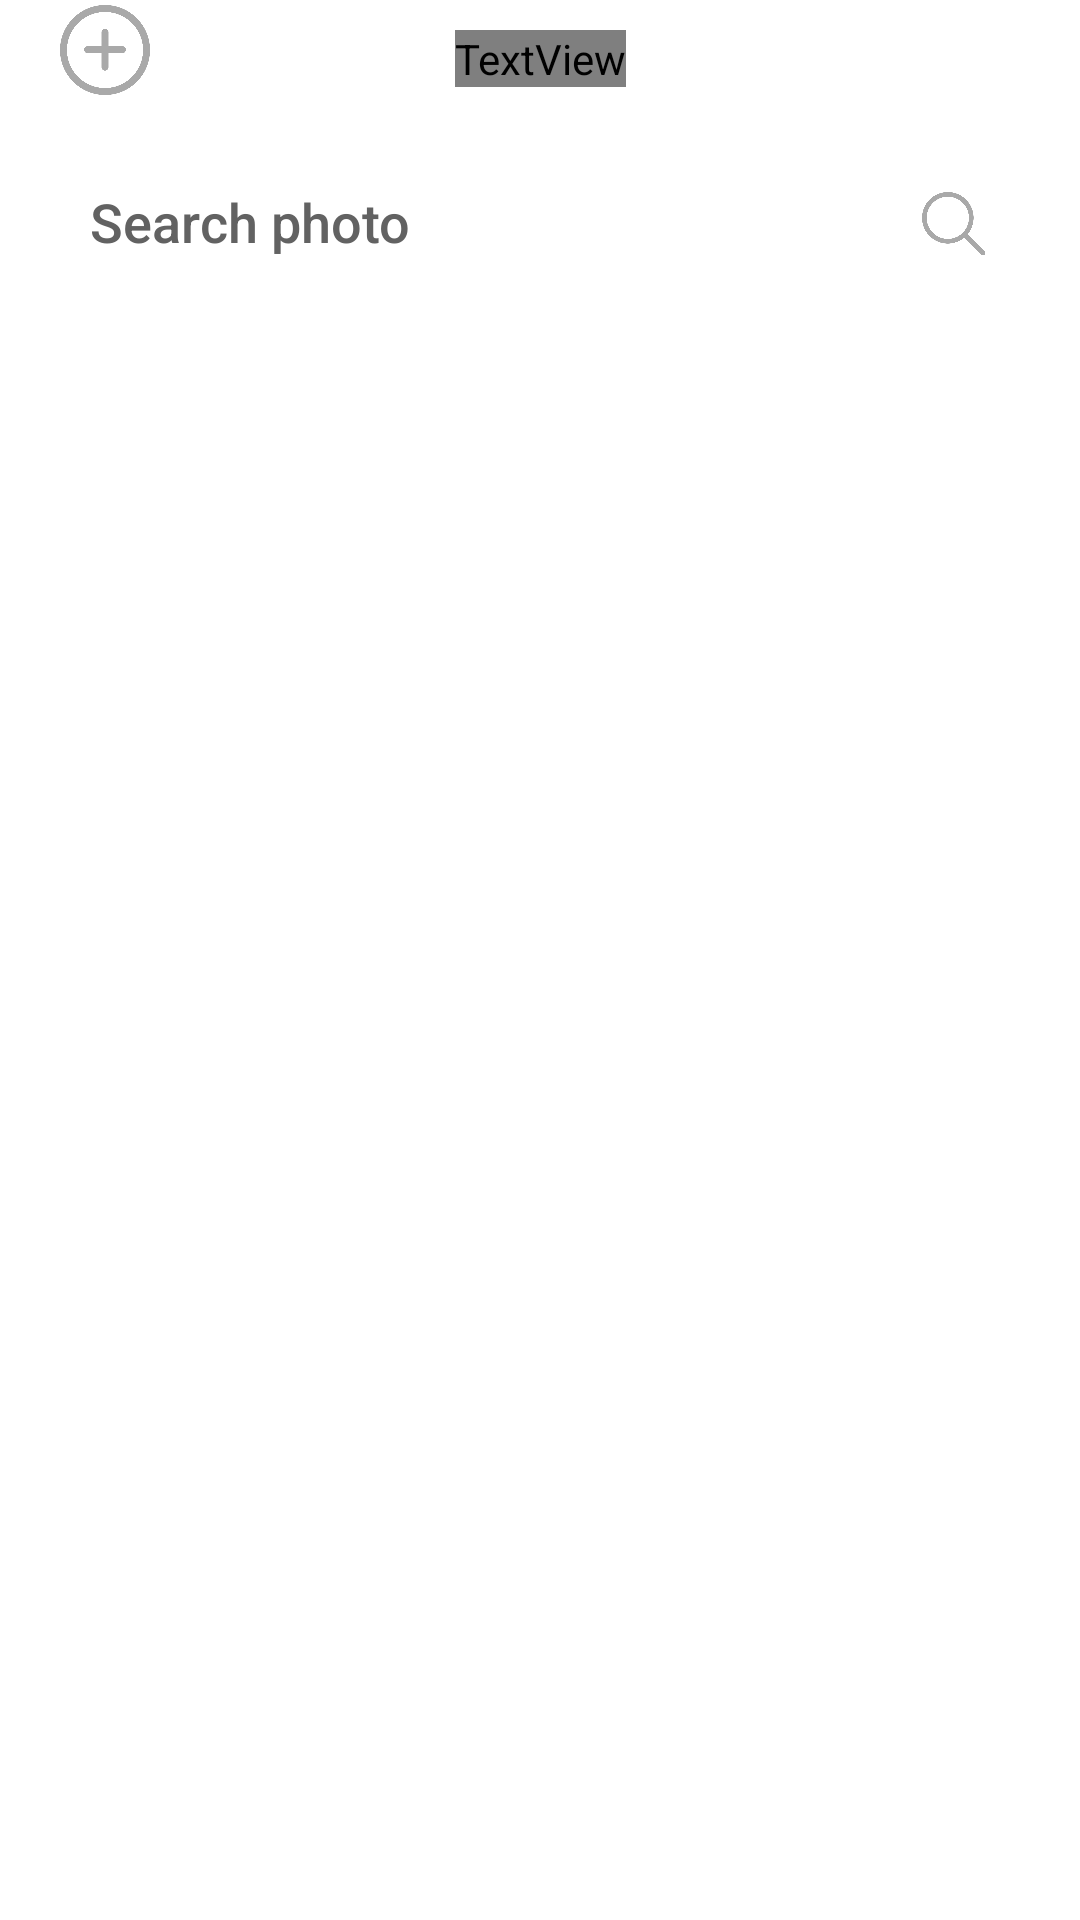

Layout XML and referenced resources for this Android screen:
<!-- AndroidManifest.xml: application theme Theme.AppCompat.Light.NoActionBar -->
<!-- res/layout/fragment_images.xml -->
<?xml version="1.0" encoding="utf-8"?>
<androidx.constraintlayout.widget.ConstraintLayout xmlns:android="http://schemas.android.com/apk/res/android"
    xmlns:tools="http://schemas.android.com/tools"
    android:layout_width="match_parent"
    android:layout_height="match_parent"
    android:background="@color/white"
    xmlns:app="http://schemas.android.com/apk/res-auto"
    tools:context=".images.view.ImagesFragment">

    <ImageView
        android:id="@+id/addImage"
        android:layout_width="30dp"
        android:layout_height="30dp"
        android:src="@drawable/add"
        app:layout_constraintBottom_toBottomOf="@id/appName"
        app:layout_constraintStart_toStartOf="parent"
        android:layout_marginStart="20dp"
        android:layout_marginBottom="-3dp"/>

    <TextView
        android:id="@+id/appName"
        android:layout_width="wrap_content"
        android:layout_height="wrap_content"
        android:layout_marginTop="10dp"
        android:fontFamily="@font/alata"
        android:text="@string/app_name"
        android:textSize="22sp"
        android:textColor="@color/gray_text_top"
        android:textStyle="bold"
        app:layout_constraintEnd_toEndOf="parent"
        app:layout_constraintStart_toStartOf="parent"
        app:layout_constraintTop_toTopOf="parent"/>

    <EditText
        android:id="@+id/searchingEdit"
        android:layout_width="match_parent"
        android:layout_height="50dp"
        android:layout_marginHorizontal="30dp"
        android:layout_marginTop="20dp"
        android:background="@drawable/searching_edit_text_shape"
        android:fontFamily="sans-serif-medium"
        android:hint="@string/search_photo"
        android:imeOptions="actionSearch|actionDone"
        android:inputType="text"
        android:lines="1"
        android:maxLines="1"
        android:paddingStart="0dp"
        android:paddingEnd="15dp"
        android:textColor="@color/gray_text"
        android:textColorHint="@color/gray_text"
        app:layout_constraintTop_toBottomOf="@id/appName"
        tools:layout_editor_absoluteX="30dp" />

    <ImageView
        android:id="@+id/searchIcon"
        android:layout_width="25dp"
        android:layout_height="25dp"
        android:src="@drawable/search"
        android:layout_marginStart="10dp"
        app:layout_constraintTop_toTopOf="@id/searchingEdit"
        app:layout_constraintEnd_toEndOf="@id/searchingEdit"
        app:layout_constraintBottom_toBottomOf="@id/searchingEdit"/>

    <androidx.recyclerview.widget.RecyclerView
        android:id="@+id/imagesRecyclerView"
        android:layout_width="match_parent"
        android:layout_marginHorizontal="25dp"
        android:padding="5dp"
        android:layout_height="0dp"
        app:layout_constraintTop_toBottomOf="@id/searchIcon"
        android:layout_marginTop="15dp"
        app:layout_constraintBottom_toBottomOf="parent"/>
    
    <ImageView
        android:id="@+id/deleteImages"
        android:layout_width="48dp"
        android:layout_height="48dp"
        android:src="@drawable/trash_icon"
        android:layout_marginBottom="10dp"
        android:layout_marginEnd="10dp"
        android:visibility="gone"
        app:layout_constraintBottom_toBottomOf="parent"
        app:layout_constraintEnd_toEndOf="parent"/>

</androidx.constraintlayout.widget.ConstraintLayout>
<!-- resources referenced by this layout -->
<resources>
  <color name="gray_text">#626262</color>
  <color name="gray_text_top">#151514</color>
  <color name="white">#FFFFFFFF</color>
  <!-- drawable add: png bitmap (drawable, 28017 bytes) -->
  <!-- drawable search: png bitmap (drawable, 19240 bytes) -->
  <!-- drawable trash_icon: png bitmap (drawable, 1035 bytes) -->
  <string name="app_name">Picturest</string>
  <string name="search_photo">Search photo</string>
</resources>
